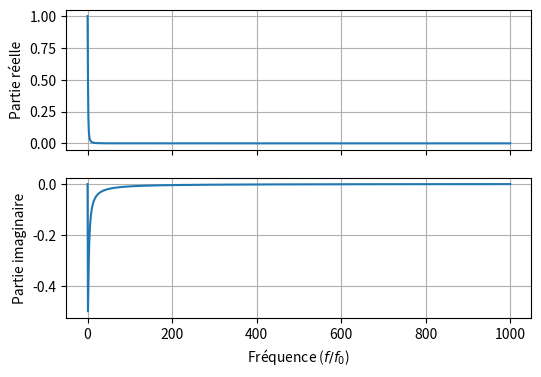

The matplotlib source for this figure:
#!/usr/bin/env python3
# -*- coding: utf-8 -*-
"""
Created on Wed Mar  2 17:13:54 2022
Filtre RC
@author: remimetzdorff
"""

import numpy as np
import matplotlib.pyplot as plt

f  = np.linspace(1e-3,1e3,1000)
f0 = 1

def H(f):
    return 1 / (1+1j*f/f0)

def G(f):
    return np.abs(H(f))

def phi(f):
    return np.angle(H(f)) * 180/np.pi

plt.figure(1, figsize=(6,4))
sps = (2,1)
ax1 = plt.subplot2grid(sps, (0,0))
ax2 = plt.subplot2grid(sps, (1,0))

ax1.plot(f, np.real(H(f)))
ax2.plot(f, np.imag(H(f)))

ax1.set_ylabel("Partie réelle")
ax1.set_xticklabels([])
ax1.grid()
ax2.set_xlabel("Fréquence ($f/f_0$)")
ax2.set_ylabel("Partie imaginaire")
ax2.grid()
plt.show()
